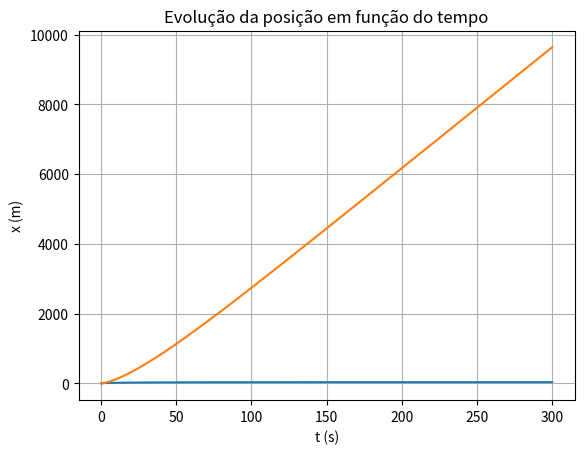

This chart was generated by the following Python code:
# [redacted]

#determinar a evolução temporal da posição e da velocidade de um carro

#import de bibliotecas
import numpy as np
import matplotlib.pyplot as plt

m = 2000        #massa do corpo em kg
P = 40 * 1000   #é necessário converter a potência para W
x0 = 0          #posição inicial
v0 = 1          #velocidade inicial
u = 0.04        #coeficiente de resistência de rolamento
cres = 0.25     #coeficiente de resistência do ar
A = 2           #area frontal

ti = 0
tf = 300
dt = 0.001
n = int((tf-ti)/dt)

t = np.linspace(ti,tf,n+1)

def planoInclinado_res_1D(x0,v0,n,dt,cres,u,A,m,P,ang=0):
    x=np.empty(n+1)
    vx=np.empty(n+1)
    ax=np.empty(n+1)
    
    p_ar=1.225
    g=9.8
    
    x[0]=x0
    vx[0]=v0
    ax[0]=0
    
    for i in range(n):
        vv=np.abs(vx[i])
        ax[i]=-g*np.sin(ang) -u*g*np.cos(ang) -(0.5*cres*A*p_ar*vx[i]*vv)/m + P/(m*vx[i])
        vx[i+1]=vx[i]+ax[i]*dt
        x[i+1]=x[i]+vx[i]*dt
    return x,vx,ax

values = planoInclinado_res_1D(x0,v0,n,dt,cres,u,A,m,P,ang=0)
x = values[0]
v = values[1]

#gráfico de v em função de t
plt.xlabel("t (s)")
plt.ylabel("v (m/s)")
plt.plot(t,v)
plt.grid()
plt.title("Evolução da velocidade em função do tempo")
plt.show()

#gráfico de x em função de t
plt.xlabel("t (s)")
plt.ylabel("x (m)")
plt.plot(t,x)
plt.title("Evolução da posição em função do tempo")
plt.show()


